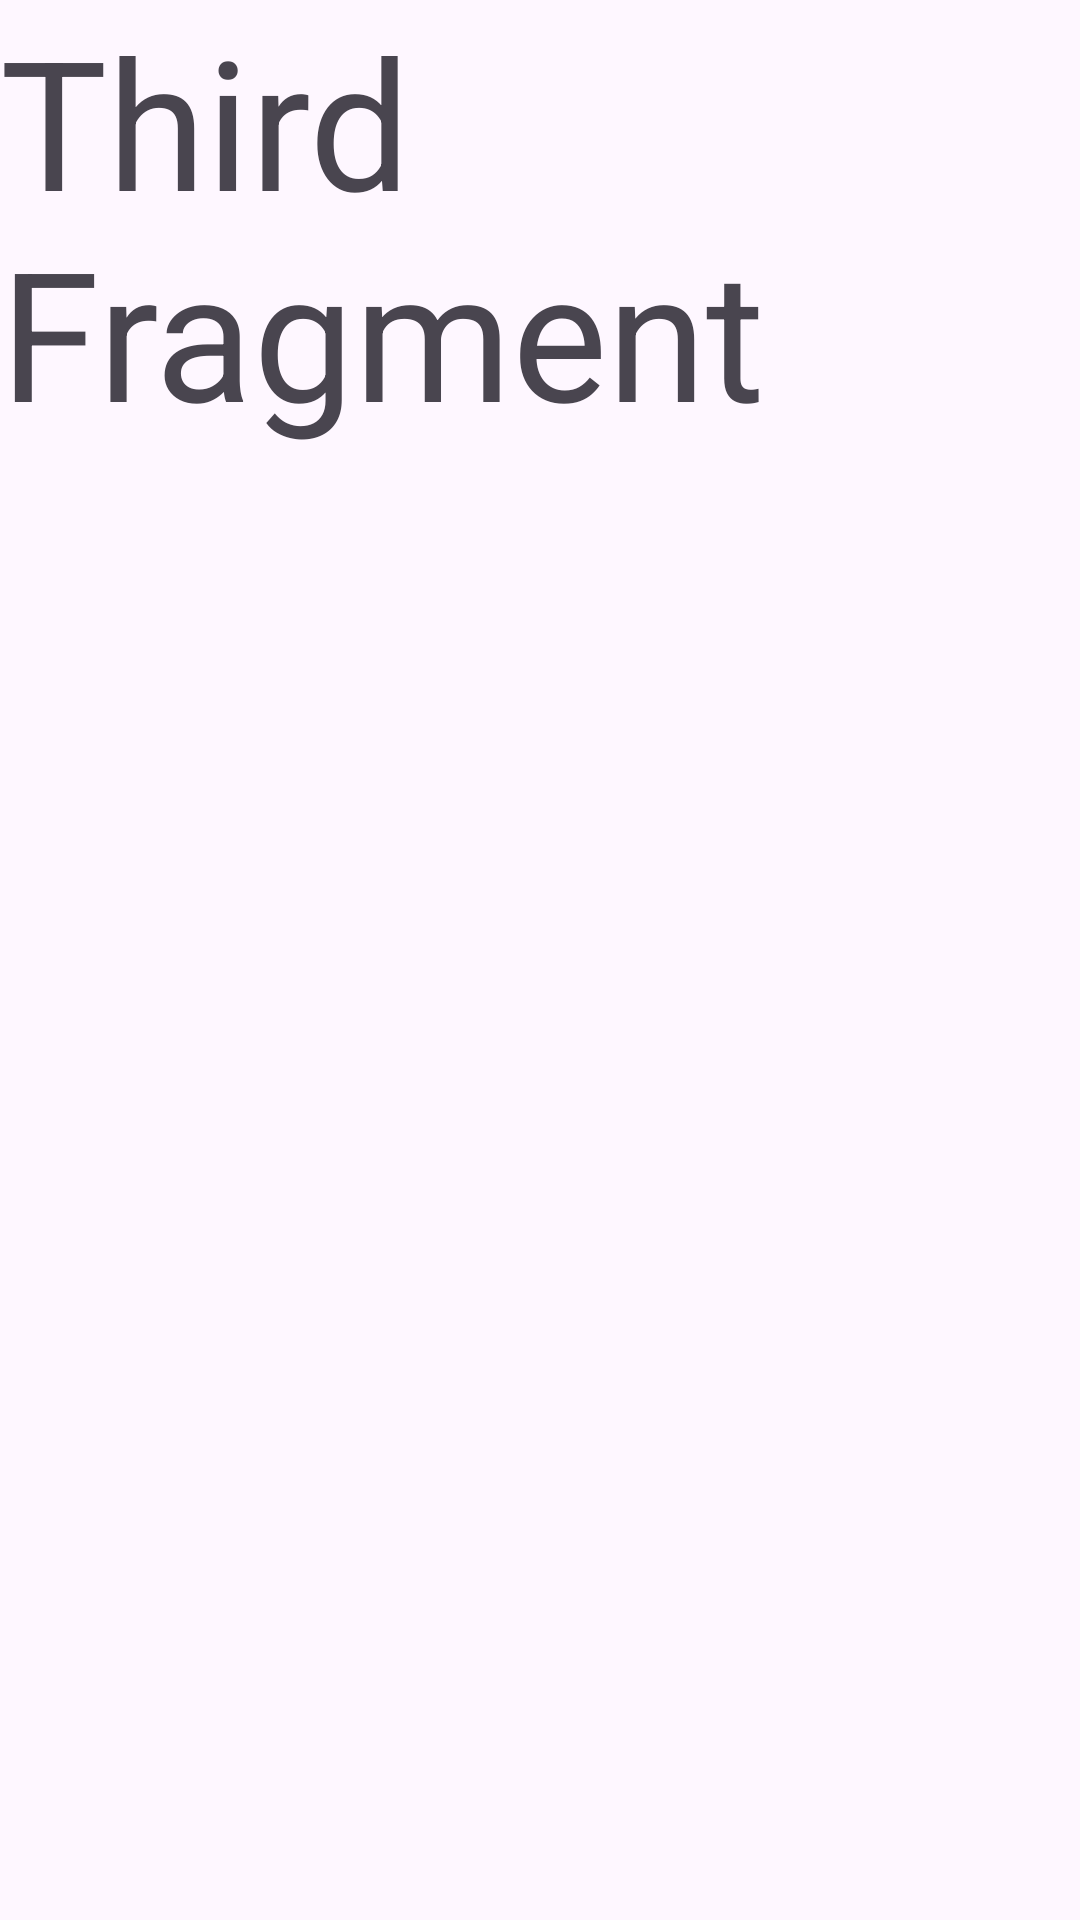

Layout XML and referenced resources for this Android screen:
<!-- AndroidManifest.xml: application theme Theme.Android_Homework_SwipeFragments -->
<!-- res/layout/fragment_third_scrolling.xml -->
<?xml version="1.0" encoding="utf-8"?>
<LinearLayout xmlns:android="http://schemas.android.com/apk/res/android"
    xmlns:app="http://schemas.android.com/apk/res-auto"
    xmlns:tools="http://schemas.android.com/tools"
    android:layout_width="match_parent"
    android:layout_height="match_parent"
    android:orientation="vertical"
    tools:context=".ThirdScrollingFragment">

    <TextView
        android:id="@+id/textView2"
        android:layout_width="match_parent"
        android:layout_height="wrap_content"
        android:text="Third Fragment"
        android:textSize="60sp" />

</LinearLayout>
<!-- resources referenced by this layout -->
<resources>
  <style name="Theme.Android_Homework_SwipeFragments" parent="Base.Theme.Android_Homework_SwipeFragments" />
  <style name="Base.Theme.Android_Homework_SwipeFragments" parent="Theme.Material3.DayNight.NoActionBar">
          
          
      </style>
</resources>
